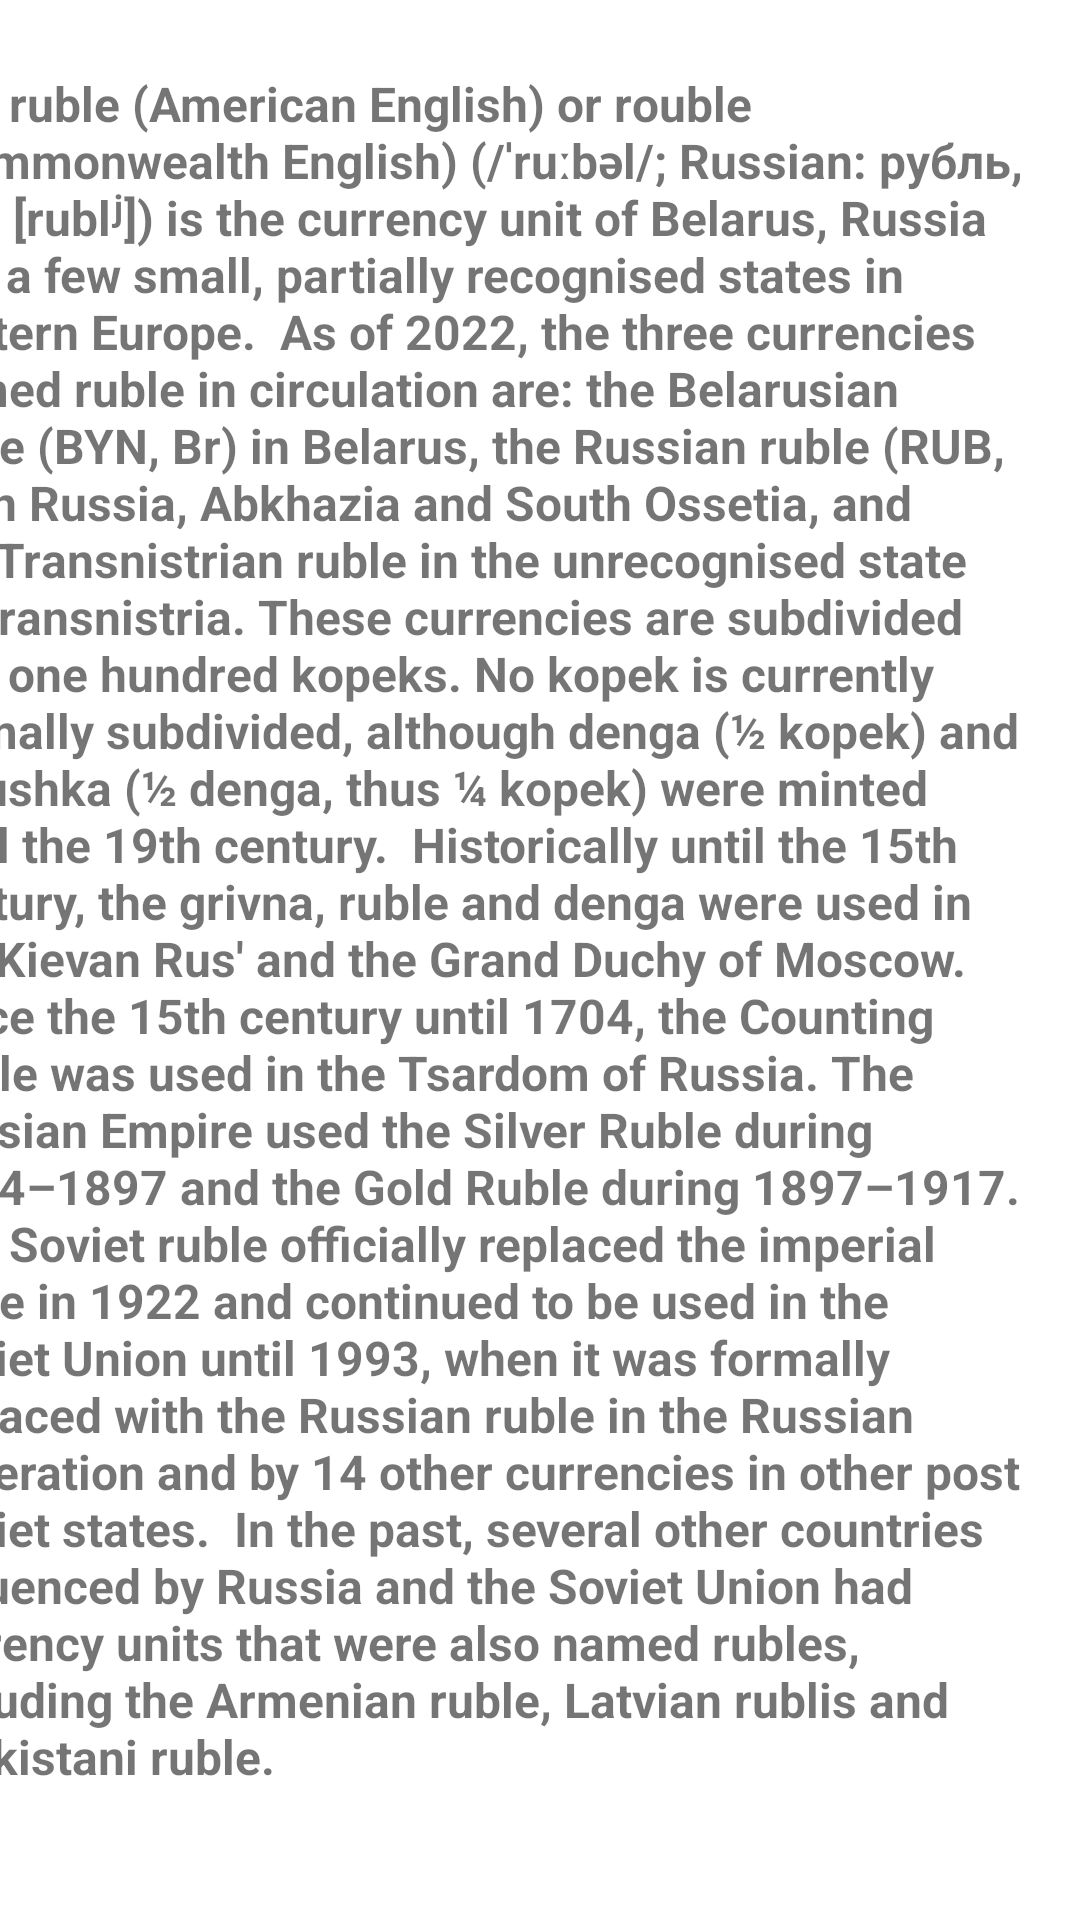

Produce the Android XML layout that renders to this screen, including the resource entries it uses.
<!-- AndroidManifest.xml: application theme Theme.MyApplication.NoActionBar -->
<!-- res/layout/activity_r_u_b_e.xml -->
<?xml version="1.0" encoding="utf-8"?>
<androidx.constraintlayout.widget.ConstraintLayout xmlns:android="http://schemas.android.com/apk/res/android"
    xmlns:app="http://schemas.android.com/apk/res-auto"
    xmlns:tools="http://schemas.android.com/tools"
    android:layout_width="match_parent"
    android:layout_height="match_parent"
    tools:context=".RUBE">

    <TextView
        android:id="@+id/textView9"
        android:layout_width="275dp"
        android:layout_height="54dp"
        android:layout_marginTop="9dp"
        android:layout_marginBottom="11dp"
        android:background="#000000"
        android:text="RUB russian history"
        android:textAlignment="center"
        android:textColor="#FDFAFA"
        android:textSize="24sp"
        android:textStyle="bold"
        app:layout_constraintBottom_toTopOf="@+id/textView10"
        app:layout_constraintEnd_toEndOf="parent"
        app:layout_constraintStart_toStartOf="parent"
        app:layout_constraintTop_toTopOf="parent" />

    <TextView
        android:id="@+id/textView10"
        android:layout_width="373dp"
        android:layout_height="681dp"
        android:layout_marginTop="14dp"
        android:layout_marginEnd="16dp"
        android:text="The ruble (American English) or rouble (Commonwealth English) (/ˈruːbəl/; Russian: рубль, IPA: [rublʲ]) is the currency unit of Belarus, Russia and a few small, partially recognised states in Eastern Europe.

As of 2022, the three currencies named ruble in circulation are: the Belarusian ruble (BYN, Br) in Belarus, the Russian ruble (RUB, ₽) in Russia, Abkhazia and South Ossetia, and the Transnistrian ruble in the unrecognised state of Transnistria. These currencies are subdivided into one hundred kopeks. No kopek is currently formally subdivided, although denga (½ kopek) and polushka (½ denga, thus ¼ kopek) were minted until the 19th century.

Historically until the 15th century, the grivna, ruble and denga were used in the Kievan Rus' and the Grand Duchy of Moscow. Since the 15th century until 1704, the Counting Ruble was used in the Tsardom of Russia. The Russian Empire used the Silver Ruble during 1704–1897 and the Gold Ruble during 1897–1917. The Soviet ruble officially replaced the imperial ruble in 1922 and continued to be used in the Soviet Union until 1993, when it was formally replaced with the Russian ruble in the Russian Federation and by 14 other currencies in other post Soviet states.

In the past, several other countries influenced by Russia and the Soviet Union had currency units that were also named rubles, including the Armenian ruble, Latvian rublis and Tajikistani ruble."
        android:textSize="16sp"
        android:textStyle="bold"
        app:layout_constraintBottom_toBottomOf="parent"
        app:layout_constraintEnd_toEndOf="parent"
        app:layout_constraintTop_toBottomOf="@+id/textView9" />


</androidx.constraintlayout.widget.ConstraintLayout>
<!-- resources referenced by this layout -->
<resources>
  <style name="Theme.MyApplication.NoActionBar">
          <item name="windowActionBar">false</item>
          <item name="windowNoTitle">true</item>
      </style>
</resources>
